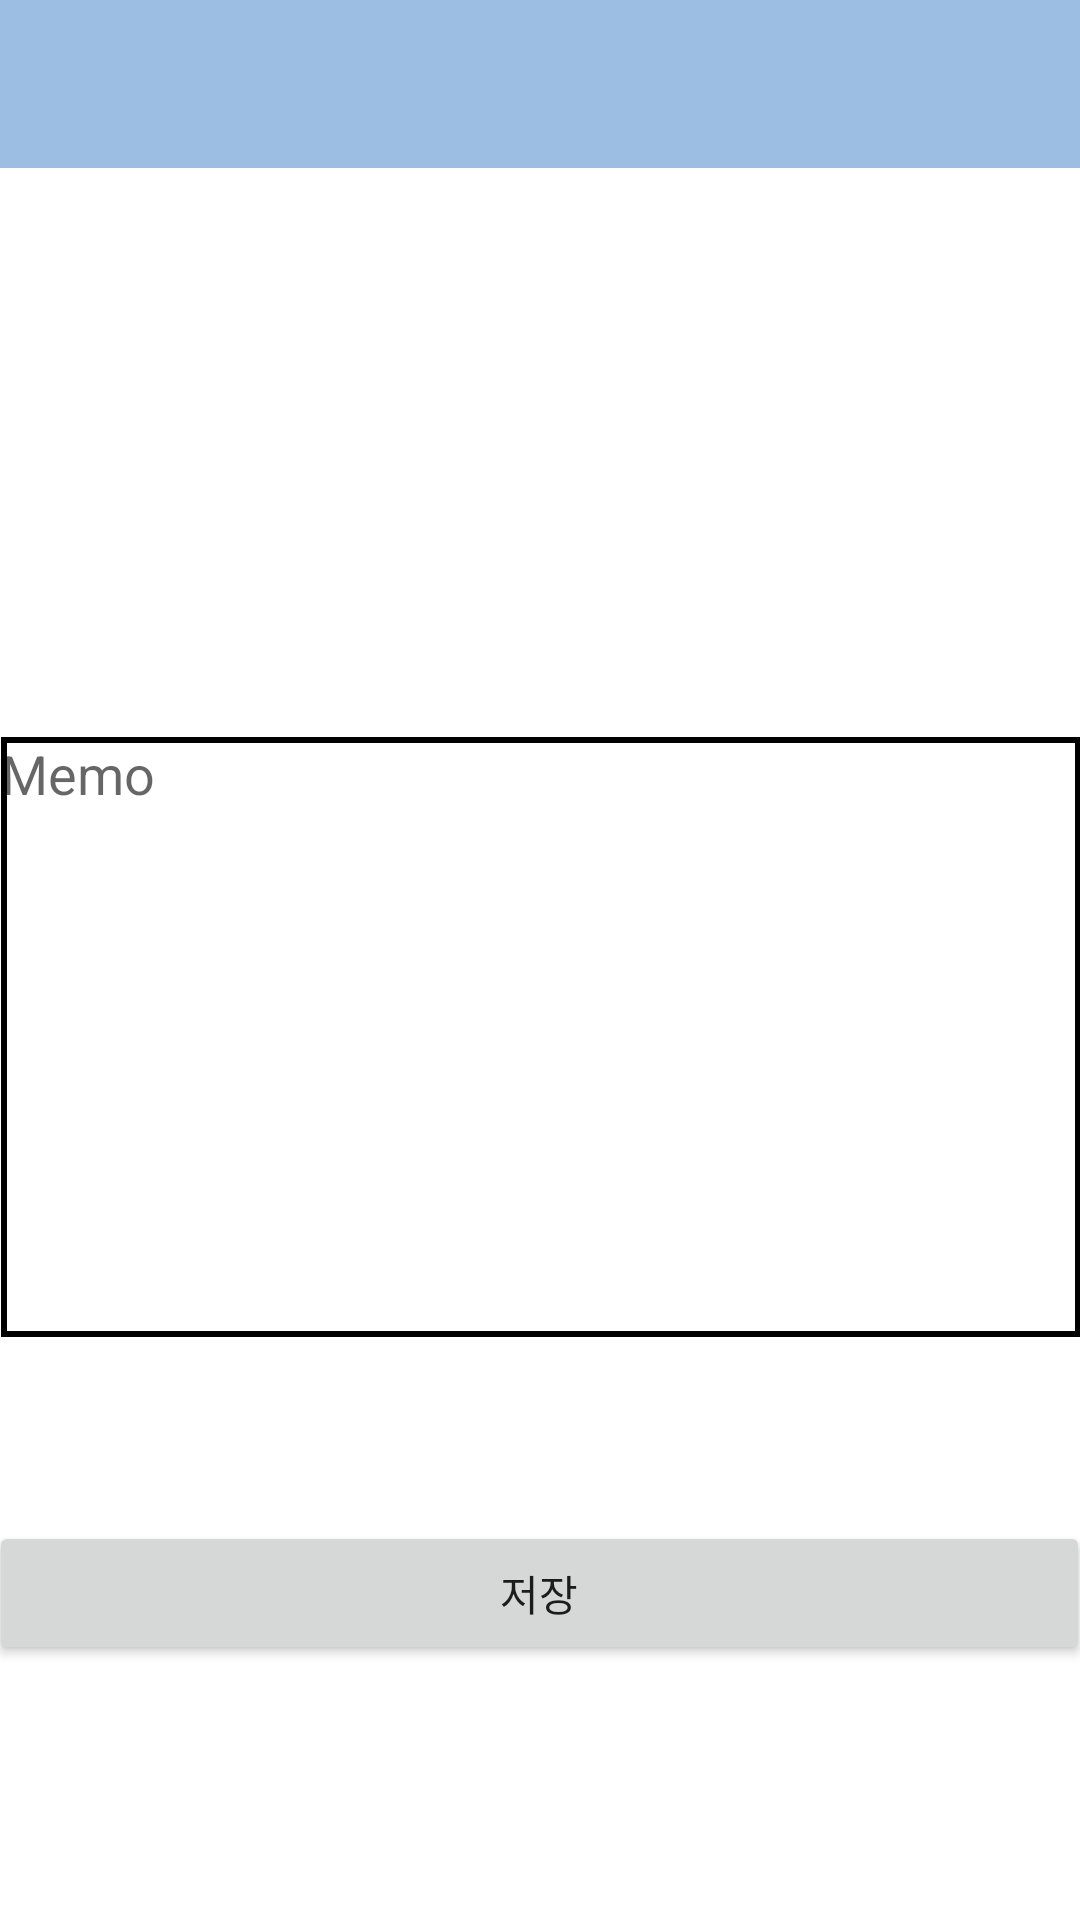

Android layout source for this screen:
<!-- AndroidManifest.xml: application theme AppTheme -->
<!-- res/layout/activity_edit_wish_list.xml -->
<?xml version="1.0" encoding="utf-8"?>
<androidx.constraintlayout.widget.ConstraintLayout xmlns:android="http://schemas.android.com/apk/res/android"
    xmlns:app="http://schemas.android.com/apk/res-auto"
    xmlns:tools="http://schemas.android.com/tools"
    android:layout_width="match_parent"
    android:layout_height="match_parent"
    tools:context=".activity.EditWishList">

    <include
        layout="@layout/toolbar" />

    <TableLayout
        android:id="@+id/tableLayout"
        android:layout_width="376dp"
        android:layout_height="wrap_content"
        app:layout_constraintBottom_toBottomOf="parent"
        app:layout_constraintEnd_toEndOf="parent"
        app:layout_constraintStart_toStartOf="parent"
        app:layout_constraintTop_toTopOf="parent">

        <TextView
            android:id="@+id/wishName"
            android:layout_width="wrap_content"
            android:layout_height="wrap_content"
            android:text=""
            android:textColor="#000000"
            android:textSize="24sp"
            android:textStyle="bold"
            app:layout_constraintBottom_toBottomOf="parent"
            app:layout_constraintEnd_toEndOf="parent"
            app:layout_constraintHorizontal_bias="0.0"
            app:layout_constraintStart_toStartOf="parent"
            app:layout_constraintTop_toTopOf="parent"
            app:layout_constraintVertical_bias="0.0" />

        <TextView
            android:id="@+id/wishAddress"
            android:layout_width="wrap_content"
            android:layout_height="wrap_content"
            android:text=""
            app:layout_constraintBottom_toBottomOf="parent"
            app:layout_constraintEnd_toEndOf="parent"
            app:layout_constraintStart_toStartOf="parent"
            app:layout_constraintTop_toBottomOf="@+id/wishName" />

        <EditText
            android:id="@+id/memoText"
            android:layout_width="376dp"
            android:layout_height="200dp"
            android:background="@drawable/memo_border"
            android:ems="10"
            android:gravity="top"
            android:hint="Memo"
            android:layout_margin="8dp"
            app:layout_constraintBottom_toTopOf="@+id/saveBtn"
            app:layout_constraintEnd_toEndOf="parent"
            app:layout_constraintStart_toStartOf="parent"
            app:layout_constraintTop_toBottomOf="parent" />
    </TableLayout>

    <Button
        android:id="@+id/saveBtn"
        android:layout_width="367dp"
        android:layout_height="48dp"
        android:layout_marginBottom="48dp"
        android:text="저장"
        app:layout_constraintBottom_toBottomOf="parent"
        app:layout_constraintEnd_toEndOf="parent"
        app:layout_constraintHorizontal_bias="0.613"
        app:layout_constraintStart_toStartOf="parent"
        app:layout_constraintTop_toBottomOf="@+id/tableLayout"
        app:layout_constraintVertical_bias="0.59000003" />

</androidx.constraintlayout.widget.ConstraintLayout>
<!-- res/layout/toolbar.xml (included above) -->
<?xml version="1.0" encoding="utf-8"?>
<androidx.appcompat.widget.Toolbar
    xmlns:android="http://schemas.android.com/apk/res/android"
    android:id="@+id/main_layout_toolbar"
    android:layout_width="match_parent"
    android:layout_height="wrap_content"
    android:minHeight="?attr/actionBarSize"
    android:background="?attr/colorPrimary">
</androidx.appcompat.widget.Toolbar>
<!-- resources referenced by this layout -->
<resources>
  <!-- drawable memo_border (drawable) -->
  <?xml version="1.0" encoding="utf-8"?>
  <layer-list xmlns:android="http://schemas.android.com/apk/res/android">
      <item>
          <shape android:shape="rectangle">
              <solid android:color="#000000"/>
          </shape>
      </item>
  
      <item android:top="2dp"
          android:right="2dp"
          android:bottom="2dp"
          android:left="2dp">
          <shape android:shape="rectangle">
              <solid android:color="#ffffff"/>
          </shape>
      </item>
  
  </layer-list>
  <style name="AppTheme" parent="Theme.MaterialComponents.DayNight.NoActionBar">
          // Attributes from material Theme
          <item name="colorPrimary">@color/colorPrimary</item>
          <item name="colorPrimaryDark">@color/colorPrimaryDark</item>
  
          // Attributes from android framework
          <item name="android:windowBackground">#ffffff</item>
          <item name="android:windowActivityTransitions">true</item>
  
          // Attributes that I've defined
          <item name="colorImagePlaceHolder">@color/GR80</item>
          <item name="colorControlActivated">@color/main</item>
          <item name="colorAccent">@color/radioButtonClicked</item>
  
  
      </style>
  <color name="colorPrimary">#9cbee2</color>
  <color name="colorPrimaryDark">#062342</color>
  <color name="GR80">#ffffff</color>
  <color name="main">#FFEA7434</color>
  <color name="radioButtonClicked">#FFEA7434</color>
</resources>
